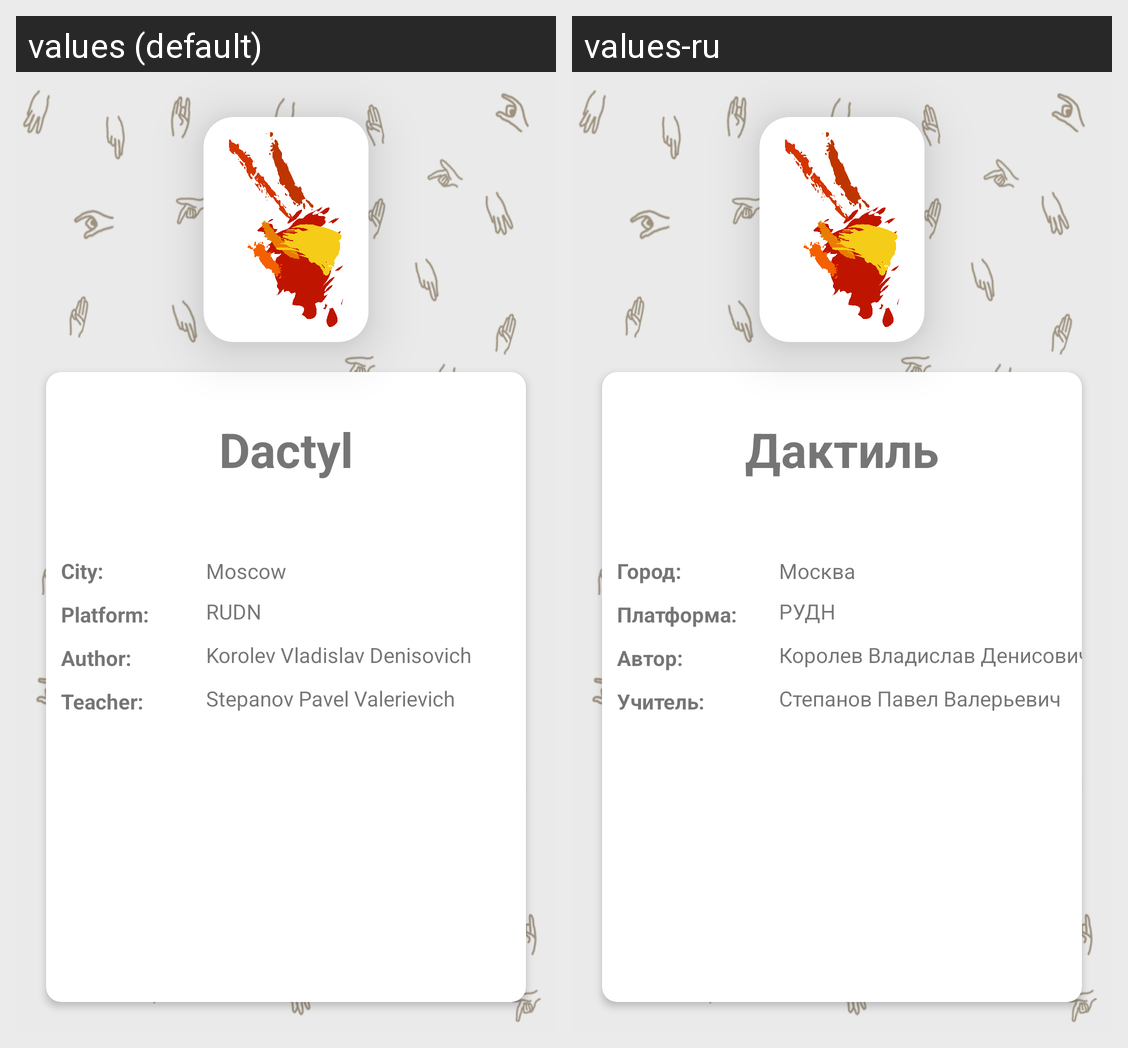

The same Android screen rendered under two of its app's locales, left to right. List the strings drawn on it with the default value and each locale's translation.
Android screen res/layout/fragment_about.xml rendered under 2 locales, left to right: values (default), values-ru. Device: Nexus 5 (rendered at 1080×1920; each locale shown at half size, 540×960, under a caption strip naming it); theme Theme.DactylTranslator.
Strings drawn on this screen, with the default value and each locale's value (text and hints the layout hard-codes, and strings that could not be matched under every locale, appear in the picture but are not listed):

app_name
  values: Dactyl
  values-ru: Дактиль

city_tv
  values: City:
  values-ru: Город:

city
  values: Moscow
  values-ru: Москва

platform_tv
  values: Platform:
  values-ru: Платформа:

platform
  values: RUDN
  values-ru: РУДН

author_tv
  values: Author:
  values-ru: Автор:

author
  values: Korolev Vladislav Denisovich
  values-ru: Королев Владислав Денисович

teacher_tv
  values: Teacher:
  values-ru: Учитель:

teacher
  values: Stepanov Pavel Valerievich
  values-ru: Степанов Павел Валерьевич
